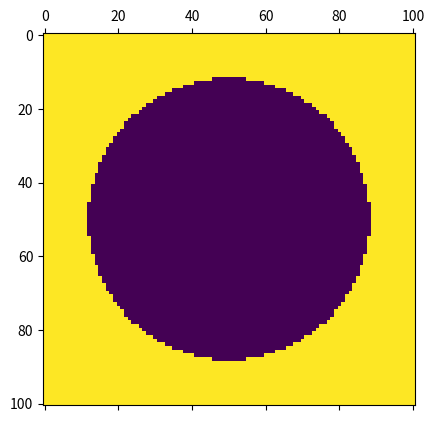
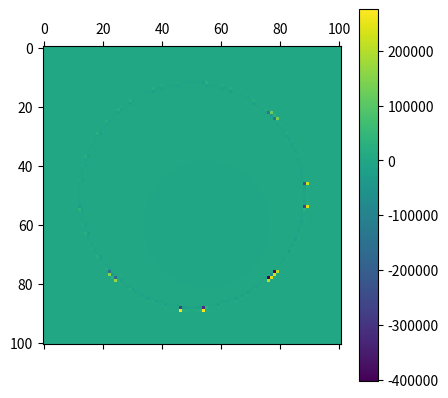
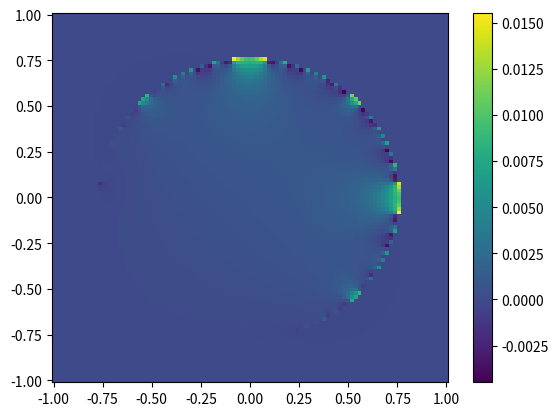

Source code (Python) for these figures, in order: (Note: this script raises an exception after producing the figures.)
# -*- coding: utf-8 -*-
"""
Created on Wed Jun 26 10:35:37 2019

[redacted]
"""


import numpy as np
import matplotlib as mpl
import matplotlib.pyplot as plt
import sys
from mpl_toolkits.mplot3d import Axes3D
from matplotlib import cm
from numpy import linalg as la


r0 = 0.76432567
x0 = 0.1
y0 = 0.2
def rhs(x,y):
    return ((4*(x-x0)**2-2)+(4*(y-y0)**2-2)) * np.exp(-(x-x0)**2 - (y-y0)**2)

def solution(x,y):
    sol = np.heaviside(-level(x,y),1)*(np.exp(-(x-x0)**2 - (y-y0)**2))
    return sol

def XYtoR(x,y):
    return np.sqrt(x**2+y**2)

def get_theta(u,u_next):
    return np.abs(u)/(np.abs(u)+np.abs(u_next))

def get_effective_beta(beta_p,beta_m,theta):
    ret = beta_p * beta_m / (beta_p * theta + beta_m * (1-theta))
    return ret

def level(x,y):
    return np.array(XYtoR(x,y) - r0)

def grad(f,dx,dy):
    ret_x = np.zeros_like(f)
    ret_y = np.zeros_like(f)
    ret_x[1:-1,:] = (f[:-2,:  ] - f[2:, :])/(2*dx)
    ret_y[:,1:-1] = (f[:  ,:-2] - f[: ,2:])/(2*dy)
    ret_x[0 ,:] = (0 - f[ 1,:])/dx
    ret_x[-1,:] = (f[-1,:] - 0)/dx
    ret_y[: , 0] = (0 - f[ :,1])/dy
    ret_y[: ,-1] = (f[:,-1] - 0)/dy
    return ret_x, ret_y

def div(fx,fy,dx,dy):
    ret_x = np.zeros_like(x)
    ret_y = np.zeros_like(y)
    ret_x[1:-1,:] = (fx[:-2,:  ] - fx[2:, :])/(2*dx)
    ret_y[:,1:-1] = (fy[:  ,:-2] - fy[: ,2:])/(2*dy)
    ret_x[0 ,:] = (0 - fx[ 1,:])/dx
    ret_x[-1,:] = (fx[-1,:] - 0)/dx
    ret_y[: , 0] = (0 - fy[ :,1])/dy
    ret_y[: ,-1] = (fy[:,-1] - 0)/dy
    return ret_x + ret_y

def norm_mesh(x,y):
    ret_l = np.sqrt(x**2 + y**2)
    ret_x = x / ret_l
    ret_y = y / ret_l
    
    return ret_x, ret_y

def L_n_norm(error, n=2):
    error_n = np.power(error, n)
    average_n = np.sum(error_n) / len(error_n.flatten())
    average = np.power(average_n, 1./n)
    return average

def L_n_norm_frame(error,frame, n=2):
    num = np.sum(frame)
    error_n = np.power(error, n) * frame
    average_n = np.sum(error_n) / num
    average = np.power(average_n, 1./n)
    return average

def poisson_solver(iterNum, N_grid = 101, beta_p=1, plot = False):
    # grid dimension
    grid_min = -1.
    grid_max = 1.
    # grid spacing
    h = (grid_max - grid_min) / (N_grid- 1) 
    
    # define arrays to hold the x and y coordinates
    xy = np.linspace(grid_min,grid_max,N_grid)
    xmesh, ymesh = np.meshgrid(xy,xy)
    
    # solution
    u = np.zeros_like(xmesh)
    
    #level grid
    phi = level(xmesh,ymesh)
    
    # normal
    r_temp = XYtoR(xmesh, ymesh) + 10**-17
    n1, n2 = xmesh/r_temp, ymesh/r_temp
    
    # the source on the rhs
    #source = np.zeros_like(u)
    source = np.zeros_like(xmesh)
    
    isOut = np.array(np.greater(phi,0.0),dtype = int)
    source += (1.0 - isOut) * rhs(xmesh, ymesh)
    
    
    beta_p = beta_p
    beta_m = 1.
    beta_x = np.zeros_like(xmesh[1:,:])
    beta_y = np.zeros_like(ymesh[:,1:])
    
#    a_jump = a+ - a-
    a_mesh = -(np.exp(-(xmesh-x0)**2 - (ymesh-y0)**2))
#    b_jump = beta+ * u_n+ - beta- * u_n-
    b_mesh = -beta_m * (-2*(XYtoR(xmesh-x0, ymesh-y0)*np.exp(-(xmesh-x0)**2 - (ymesh-y0)**2)))
    
    
    isOutx1 = np.array(np.greater(phi[1:,:],0.0),dtype = int)
    isOutx2 = np.array(np.greater(phi[:-1,:],0.0),dtype = int)
    isOuty1 = np.array(np.greater(phi[:,1:],0.0),dtype = int)
    isOuty2 = np.array(np.greater(phi[:,:-1],0.0),dtype = int)
    
#    step is 1 if k+1 is out and k is in
#    step is -1 if k is out and k+1 is in
#    step is 0 if both out or in
    xstep = isOutx1 - isOutx2
    ystep = isOuty1 - isOuty2
    
    theta_x = get_theta(phi[:-1,:],phi[1:,:])
    theta_y = get_theta(phi[:,:-1],phi[:,1:])
    
    beta_eff_x = get_effective_beta(beta_p,beta_m,theta_x)
    beta_eff_y = get_effective_beta(beta_p,beta_m,theta_y)
    
    a_jump_x = a_mesh[:-1,:] * theta_x + a_mesh[1:,:] * (1 - theta_x)
    a_jump_y = a_mesh[:,:-1] * theta_y + a_mesh[:,1:] * (1 - theta_y)
    
    b_jump_x = b_mesh[:-1,:]*theta_x*n1[:-1,:] + b_mesh[1:,:]*(1-theta_x)*n1[1:,:]
    b_jump_y = b_mesh[:,:-1]*theta_y*n2[:,:-1] + b_mesh[:,1:]*(1-theta_y)*n2[:,1:]
#    first additional term
    source[:-1,:] += a_jump_x * beta_eff_x*xstep/h**2
    source[1:,:] += -a_jump_x * beta_eff_x*xstep/h**2
    source[:,:-1] += a_jump_y * beta_eff_y*ystep/h**2
    source[:,1:] += -a_jump_y * beta_eff_y*ystep/h**2
    
#    theta_x_k   = (1. + (1. - 2*theta_x)*xstep)/2.
#    theta_x_kp1 = (1. - (1. - 2*theta_x)*xstep)/2.
#    theta_y_k   = (1. + (1. - 2*theta_y)*ystep)/2.
#    theta_y_kp1 = (1. - (1. - 2*theta_y)*ystep)/2.
    beta_x_k   = ((beta_p + beta_m) + (beta_p - beta_m)*xstep)/2
    beta_x_kp1 = ((beta_p + beta_m) - (beta_p - beta_m)*xstep)/2
    beta_y_k   = ((beta_p + beta_m) + (beta_p - beta_m)*ystep)/2
    beta_y_kp1 = ((beta_p + beta_m) - (beta_p - beta_m)*ystep)/2
    
#    second additional term
#    source[:-1,:] += (b_jump_x*n1[:-1,:] * beta_eff_x * xstep / h) * (theta_x/beta_x_k)
#    source[1:,:] +=  (b_jump_x*n1[ 1:,:] * beta_eff_x * xstep / h) * ((1-theta_x)/beta_x_kp1)
#    source[:,:-1] += (b_jump_y*n2[:,:-1] * beta_eff_y * ystep / h) * (theta_y/beta_y_k)
#    source[:,1:] +=  (b_jump_y*n2[:, 1:] * beta_eff_y * ystep / h) * ((1-theta_y)/beta_y_kp1)
    source[:-1,:] += (b_jump_x * beta_eff_x * xstep / h) * ((1-theta_x)/beta_x_k)
    source[1:,:] +=  (b_jump_x * beta_eff_x * xstep / h) * (theta_x/beta_x_kp1)
    source[:,:-1] += (b_jump_y * beta_eff_y * ystep / h) * ((1-theta_y)/beta_y_k)
    source[:,1:] +=  (b_jump_y * beta_eff_y * ystep / h) * (theta_y/beta_y_kp1)
    
    isBoundary_x = np.abs(xstep)
    isBoundary_y = np.abs(ystep)
    
    beta_x += beta_eff_x * isBoundary_x
    beta_x += isOutx2 * (1-isBoundary_x) * beta_p
    beta_x += (1-isOutx2) * (1-isBoundary_x) * beta_m
    beta_y += beta_eff_y * isBoundary_y
    beta_y += isOuty2 * (1-isBoundary_y) * beta_p
    beta_y += (1-isOuty2) * (1-isBoundary_y) * beta_m
    
    beta_sum = beta_x[:-1,1:-1] + beta_x[1:,1:-1] + beta_y[1:-1,:-1] + beta_y[1:-1,1:]
    
    plt.matshow(isOut)
    #record data
    iterNum_array = []
    maxDif_array = []
    L2Dif_array = []
    for i in range(iterNum):
        if(i % int(iterNum/100) < 0.1):
            dif = np.abs(u-solution(xmesh,ymesh))
            L2Dif = L_n_norm_frame(dif,(1-isOut),2)
            maxDif = np.max(dif*(1-isOut))
            iterNum_array.append(i)
            maxDif_array.append(maxDif)
            L2Dif_array.append(L2Dif)
            sys.stdout.write("\rProgress: %4g%%" % (i *100.0/iterNum))
            sys.stdout.flush()
        # enforce boundary condition
        #  sol = solution1(xmesh, ymesh)
        sol = solution(xmesh, ymesh)
        u[ 0, :] = sol[ 0, :] # x = xmin
        u[-1, :] = sol[-1, :] # x = xmax
        u[ :, 0] = sol[ :, 0] # x = ymin
        u[ :,-1] = sol[ :,-1] # x = ymax
    
        u_new = np.copy(u)
    
        
        
    
        # update u according to Jacobi method formula
        # https://en.wikipedia.org/wiki/Jacobi_method
        del_u = u[2:,1:-1]*beta_x[1:,1:-1] + u[0:-2,1:-1]*beta_x[0:-1,1:-1] +\
                u[1:-1,2:]*beta_y[1:-1,1:] + u[1:-1,0:-2]*beta_y[1:-1,0:-1]
        u_new[1:-1,1:-1] = -h**2/beta_sum * (source[1:-1,1:-1] - del_u/h**2)
      
        u = u_new
    print("")
    
    # error analysis between the solution and analytical solution
    dif = np.abs(u-solution(xmesh,ymesh))
    L2Dif = L_n_norm_frame(dif,(1-isOut),2)
    maxDif = np.max(dif*(1-isOut))
    print ("N = %d maximum difference after %d iterations was %g" % (N_grid, iterNum, maxDif))
    print ("N = %d L^2 difference after %d iterations was %g" % (N_grid, iterNum, L2Dif))
    if(plot):
        plt.matshow(source)
        plt.colorbar()
        #2D color plot of the max difference
        fig_dif = plt.figure("poisson solution max difference %d iterations" % iterNum)
        plt.pcolor(xmesh, ymesh, solution(xmesh, ymesh) - u)
        plt.colorbar()
#        fig_dif.savefig("max_dif_%d.png" % iterNum)
        
        #3D plot of the analytic solution
        fig_an = plt.figure("poisson analytic solution %d iterations" % iterNum)
        ax_an = fig_an.gca(projection='3d')
        surf_an = ax_an.plot_surface(xmesh, ymesh, solution(xmesh, ymesh), cmap=cm.coolwarm)
        fig_an.colorbar(surf_an)
#        fig_an.savefig("analytic_plot_%d.png" % iterNum)
        
        #3D plot of the numerical result
        fig = plt.figure("poisson result %d iterations" % iterNum)
        ax = fig.gca(projection='3d')
        surf = ax.plot_surface(xmesh, ymesh, u, cmap=cm.coolwarm)
        fig.colorbar(surf)
#        fig.savefig("sol_plot_%d.png" % iterNum)
        
        #3D plot of the error
        fig_an = plt.figure("poisson error %d iterations" % iterNum)
        ax_an = fig_an.gca(projection='3d')
        surf_an = ax_an.plot_surface(xmesh, ymesh, u - solution(xmesh, ymesh), cmap=cm.coolwarm)
        fig_an.colorbar(surf_an)
        
        plt.show()
    return iterNum_array, maxDif_array, L2Dif_array

if(__name__ == "__main__"):
    ##generate poisson solver with 10000 iterations
    plt.close("all")
#    iterNum_array = np.linspace(51,101,6,endpoint = True,dtype = int)
    iterNum_array = [101]
    array_length = len(iterNum_array)
    plot_iterNum = []
    plot_L2Dif = []
    plot_maxDif = []
    for i in range(len(iterNum_array)):
        idx = iterNum_array[i]
        iterNum, maxDif, L2Dif = poisson_solver(10000,idx,10000,True)
        plot_iterNum.append(iterNum)
        plot_L2Dif.append(L2Dif)
        plot_maxDif.append(maxDif)
    plt.figure()
    for i in range(len(iterNum_array)):
        plt.plot(plot_iterNum[i],np.log(plot_maxDif[i]))
    plt.legend(["N=51","N=101","N=151","N=201","N=251","N=301"])
    plt.title("test-02 error analysis")
    plt.xlabel("iterations")
    plt.ylabel("log(error)")
    
    plt.figure()
    plt.plot(np.log(iterNum_array),np.log(np.array(plot_L2Dif)[:,-1]))